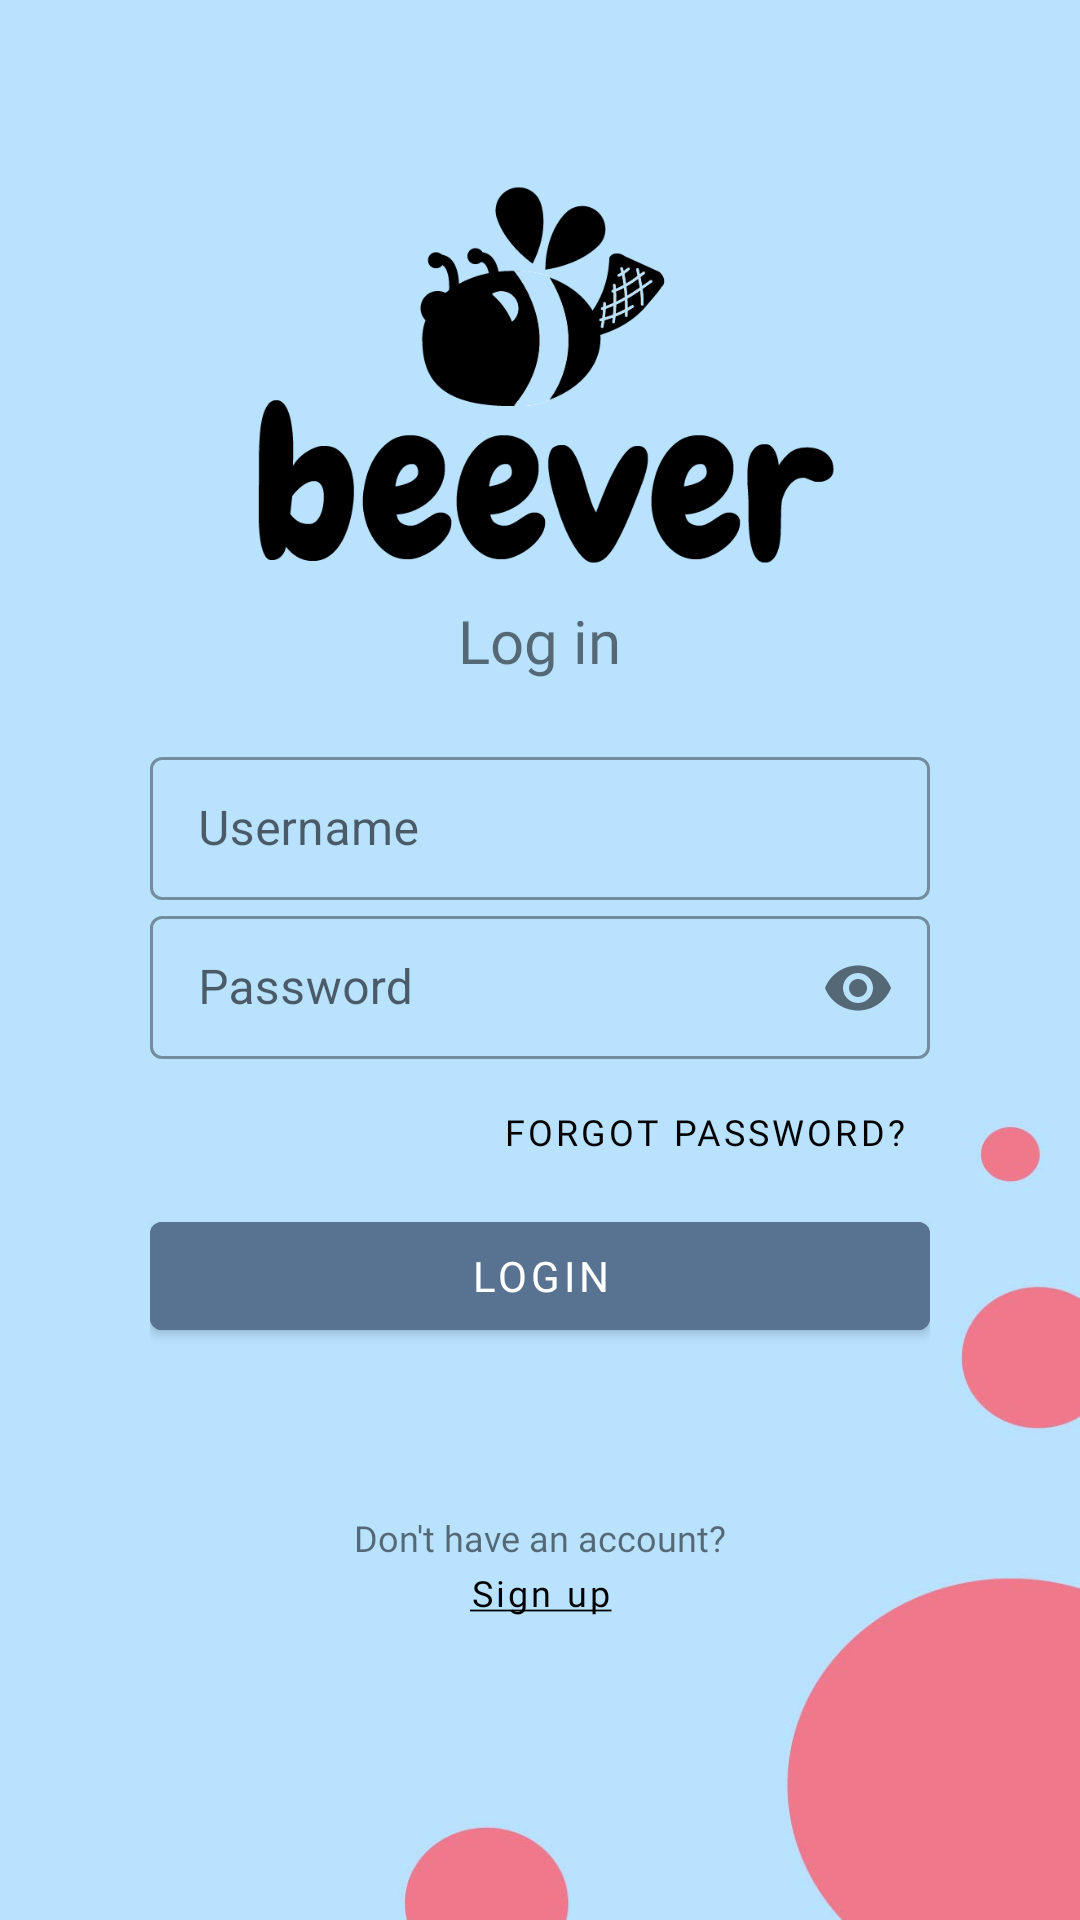

Layout XML and referenced resources for this Android screen:
<!-- AndroidManifest.xml: application theme Theme.Beever -->
<!-- res/layout/activity_login.xml -->
<?xml version="1.0" encoding="utf-8"?>
<LinearLayout xmlns:android="http://schemas.android.com/apk/res/android"
    xmlns:app="http://schemas.android.com/apk/res-auto"
    xmlns:tools="http://schemas.android.com/tools"
    android:layout_width="match_parent"
    android:layout_height="match_parent"
    android:background="@drawable/login_bg_01"
    android:orientation="vertical"
    android:paddingLeft="50dp"
    android:paddingTop="50dp"
    android:paddingRight="50dp"
    tools:context=".admin.Login">



    <ImageView
        android:id="@+id/logo_image"
        android:layout_width="200dp"
        android:layout_height="150dp"
        android:layout_gravity="center"
        android:src="@drawable/beever_logo"
        android:transitionName="logo_image"
        android:contentDescription="@string/sign_in_logo" />

    <TextView
        android:id="@+id/logo_name"
        android:layout_width="wrap_content"
        android:layout_height="wrap_content"
        android:layout_gravity="center"
        android:fontFamily="@font/poppins_bold"
        android:text="@string/log_in_header"
        android:textSize="20sp"
        android:transitionName="logo_text" />

    <LinearLayout
        android:layout_width="match_parent"
        android:layout_height="wrap_content"
        android:layout_marginTop="20dp"
        android:layout_marginBottom="20dp"
        android:orientation="vertical">

        <com.google.android.material.textfield.TextInputLayout
            android:id="@+id/username"
            style="@style/Widget.MaterialComponents.TextInputLayout.OutlinedBox.Dense"
            android:layout_width="match_parent"
            android:layout_height="wrap_content"
            android:hint="@string/username_hint"
            android:transitionName="user_tran" >

            <com.google.android.material.textfield.TextInputEditText
                android:layout_width="match_parent"
                android:layout_height="wrap_content">

            </com.google.android.material.textfield.TextInputEditText>

        </com.google.android.material.textfield.TextInputLayout>

        <com.google.android.material.textfield.TextInputLayout
            android:id="@+id/password"
            style="@style/Widget.MaterialComponents.TextInputLayout.OutlinedBox.Dense"
            android:layout_width="match_parent"
            android:layout_height="wrap_content"
            android:hint="@string/password_hint"
            app:passwordToggleEnabled="true"
            android:transitionName="password_tran" >

            <com.google.android.material.textfield.TextInputEditText
                android:layout_width="match_parent"
                android:layout_height="wrap_content"
                android:inputType="textPassword">

            </com.google.android.material.textfield.TextInputEditText>

        </com.google.android.material.textfield.TextInputLayout>

        <com.google.android.material.button.MaterialButton
            android:id="@+id/forgot_password"
            style="@style/Widget.MaterialComponents.Button.TextButton"
            android:layout_width="wrap_content"
            android:layout_height="wrap_content"
            android:layout_gravity="end"
            android:elevation="0dp"
            android:fontFamily="@font/poppins_light"
            android:text="@string/forgot_password"
            android:textColor="@color/black"
            android:textSize="12sp" />

        <com.google.android.material.button.MaterialButton
            android:id="@+id/log_in"
            style="@style/Widget.MaterialComponents.Button"
            android:layout_width="match_parent"
            android:layout_height="wrap_content"
            android:layout_marginBottom="5dp"
            android:backgroundTint="#587291"
            android:textColor="@color/white"
            android:fontFamily="@font/poppins"
            android:text="@string/login_button"
            android:transitionName="button_tran" />

        <TextView
            android:id="@+id/sign_up_text"
            android:layout_width="wrap_content"
            android:layout_height="wrap_content"
            android:layout_gravity="center"
            android:layout_marginTop="50dp"
            android:fontFamily="@font/poppins"
            android:text="@string/account_creation_prompt"
            android:textSize="12sp"
            android:transitionName="sign_up_text_tran"/>

        <com.google.android.material.button.MaterialButton
            android:id="@+id/sign_up"
            style="@style/Widget.MaterialComponents.Button.TextButton"
            android:layout_width="wrap_content"
            android:layout_height="40dp"
            android:layout_marginTop="-10dp"
            android:layout_gravity="center"
            android:fontFamily="@font/poppins_light"
            android:text="@string/sign_up_text"
            android:textAllCaps="false"
            android:textColor="@color/black"
            android:textSize="12sp"
            android:transitionName="sign_up_tran" />

    </LinearLayout>

</LinearLayout>
<!-- resources referenced by this layout -->
<resources>
  <color name="black">#FF000000</color>
  <color name="white">#FFFFFFFF</color>
  <!-- drawable beever_logo: png bitmap (drawable, 18960 bytes) -->
  <!-- drawable login_bg_01: jpg bitmap (drawable, 38757 bytes) -->
  <string name="account_creation_prompt">"Don't have an account?"</string>
  <string name="forgot_password">Forgot Password?</string>
  <string name="log_in_header">Log in</string>
  <string name="login_button">Login</string>
  <string name="password_hint">Password</string>
  <string name="sign_in_logo">Sign In Logo</string>
  <string name="sign_up_text"><u>Sign up</u></string>
  <string name="username_hint">Username</string>
  <style name="Theme.Beever" parent="Theme.MaterialComponents.DayNight.NoActionBar">
          
          <item name="colorPrimary">@color/beever_blue</item>
          <item name="colorPrimaryVariant">@color/beever_light_blue</item>
          <item name="colorOnPrimary">@color/white</item>
          
          <item name="colorSecondary">@color/teal_200</item>
          <item name="colorSecondaryVariant">@color/teal_700</item>
          <item name="colorOnSecondary">@color/black</item>
          
          <item name="android:statusBarColor" tools:targetApi="l">?attr/colorOnPrimary</item>
          
          <item name="android:windowContentTransitions">true</item>
          <item name="android:windowBackground">@color/beever_light_blue</item>
          <item name="android:colorBackground">@color/beever_light_blue</item>
          <item name="android:windowLightStatusBar">true</item>
      </style>
  <color name="beever_blue">#587291</color>
  <color name="beever_light_blue">#B8E1FF</color>
  <color name="teal_200">#FF03DAC5</color>
  <color name="teal_700">#FF018786</color>
</resources>
